Photos from the image-classification dataset "dataset" in the GitHub repository andarouler/ai-lab-assignment. Its 4 classes are: artistic rainy, artistic sunny, realistic rainy, realistic sunny.

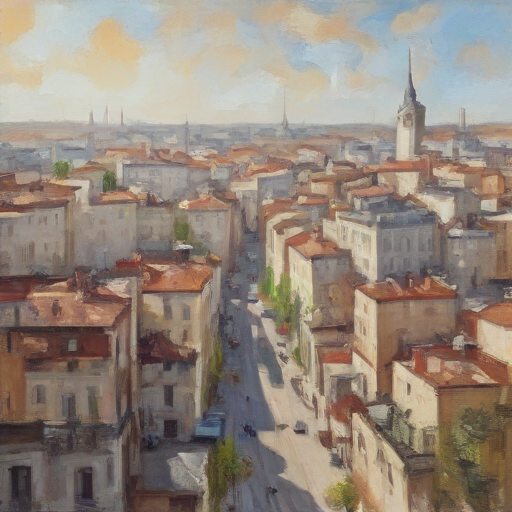
Label: artistic sunny

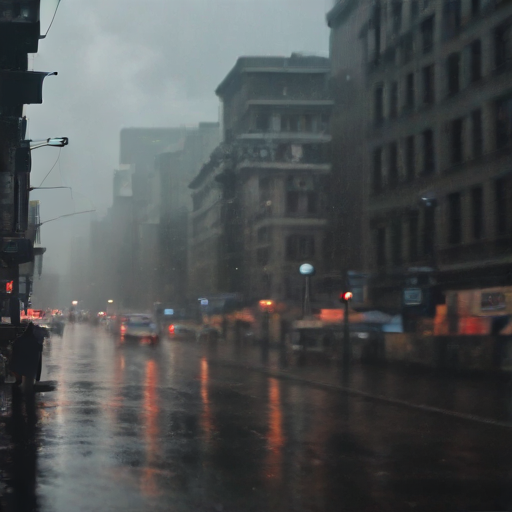
Label: realistic rainy

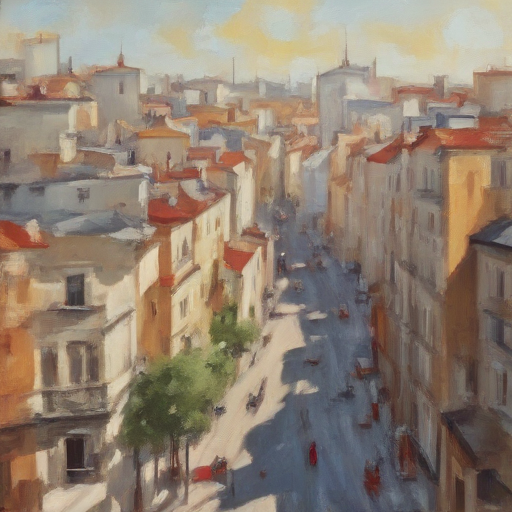
Label: artistic sunny

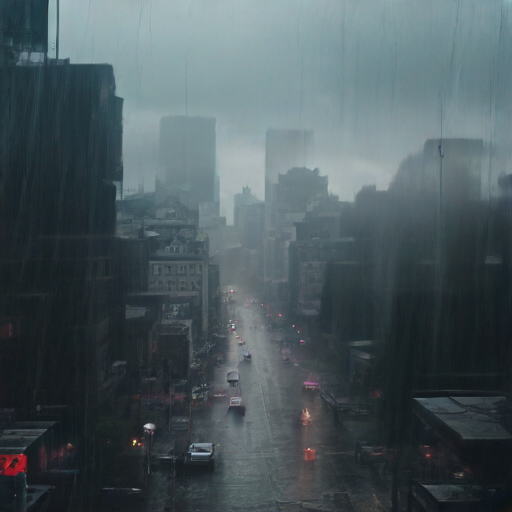
Label: realistic rainy

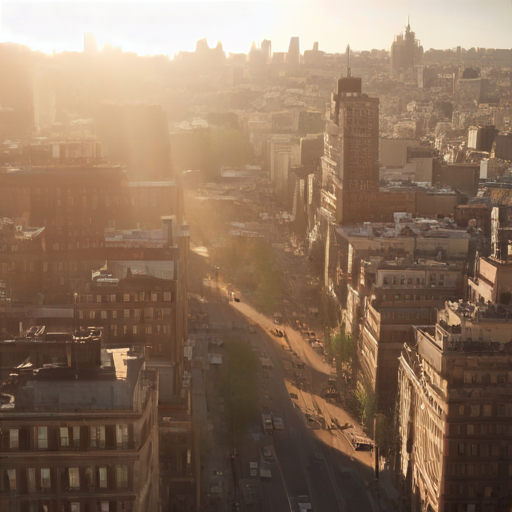
Label: realistic sunny

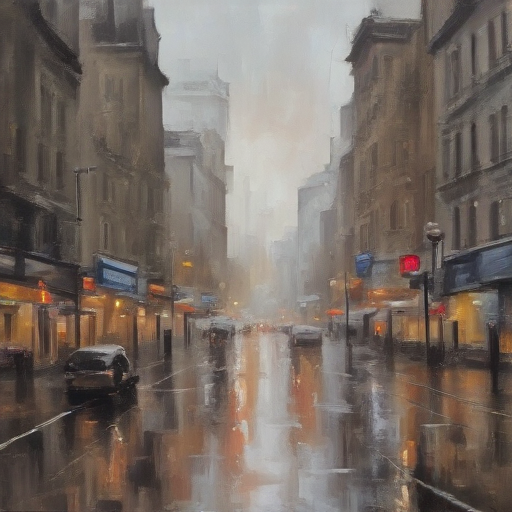
Label: artistic rainy
